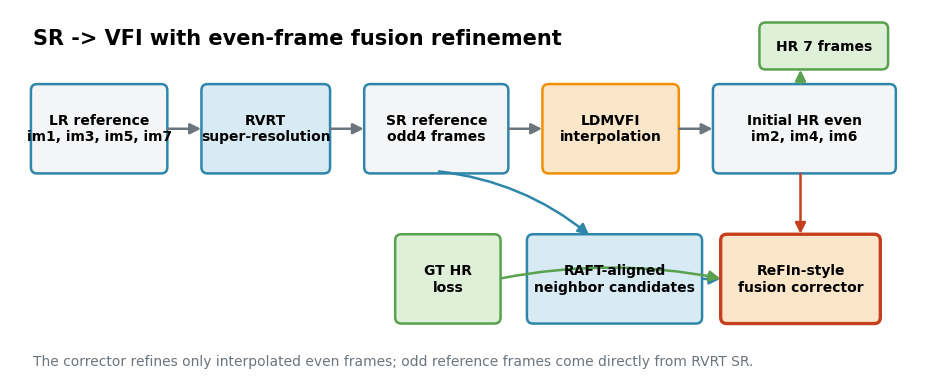
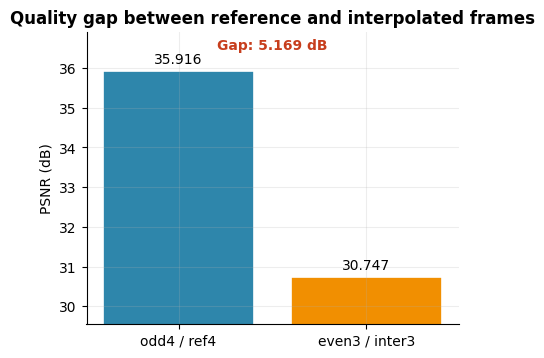
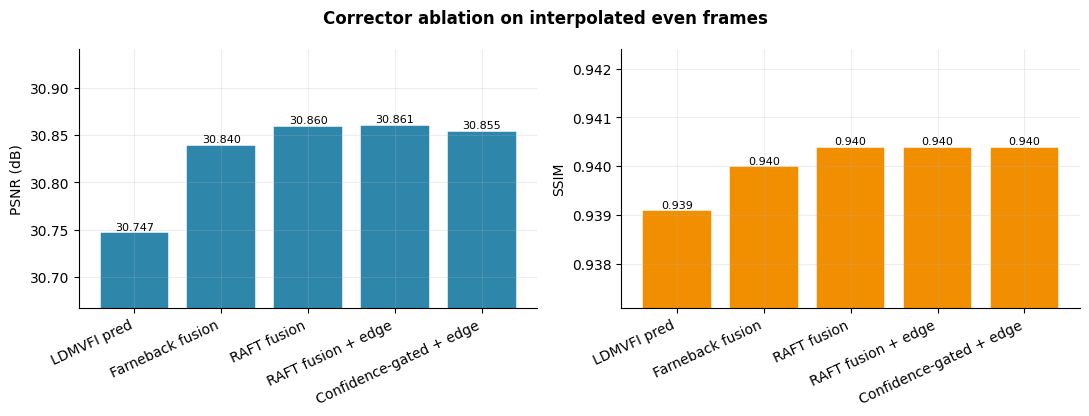
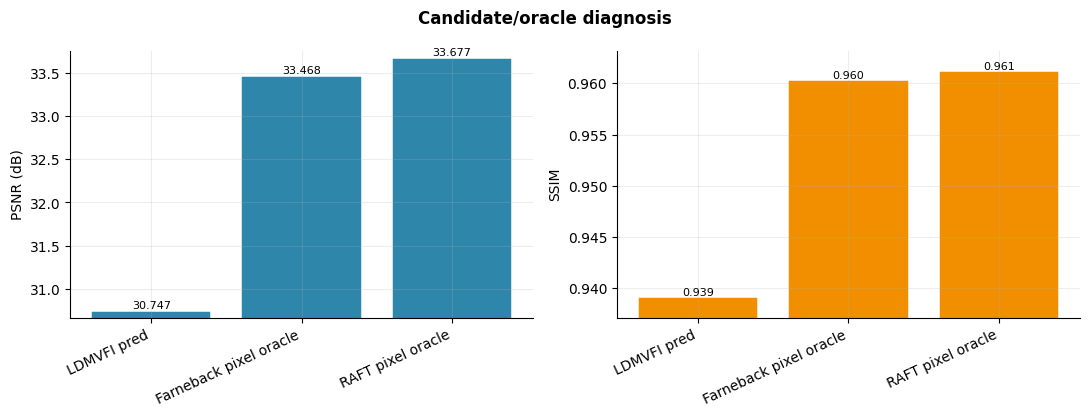

These charts were generated, in order, by the following Python code:
import argparse
import csv
import json
from pathlib import Path
from typing import Dict, Iterable, List, Optional, Sequence

import matplotlib.pyplot as plt
from matplotlib.patches import FancyArrowPatch, FancyBboxPatch


COLORS = {
    "blue": "#2E86AB",
    "orange": "#F18F01",
    "red": "#C73E1D",
    "green": "#59A14F",
    "teal": "#76B7B2",
    "gray": "#6C757D",
    "light_blue": "#D8EAF4",
    "light_orange": "#FCE6C9",
    "light_green": "#DFF0D8",
    "light_gray": "#F4F5F7",
}


DEFAULT_MAIN_RESULTS = [
    {
        "method": "SR-VFI baseline",
        "all7": {"PSNR": 29.716, "SSIM": 0.910},
        "odd4": {"PSNR": 30.825, "SSIM": 0.917},
        "even3": {"PSNR": 28.237, "SSIM": 0.901},
    },
    {
        "method": "RAFT fusion + edge",
        "all7": {"PSNR": 29.745, "SSIM": 0.911},
        "odd4": {"PSNR": 30.825, "SSIM": 0.917},
        "even3": {"PSNR": 28.305, "SSIM": 0.902},
    },
]


DEFAULT_ABLATION = [
    {"method": "LDMVFI pred", "PSNR": 30.7474, "SSIM": 0.9391},
    {"method": "Farneback fusion", "PSNR": 30.8399, "SSIM": 0.9400},
    {"method": "RAFT fusion", "PSNR": 30.8599, "SSIM": 0.9404},
    {"method": "RAFT fusion + edge", "PSNR": 30.8607, "SSIM": 0.9404},
    {"method": "Confidence-gated + edge", "PSNR": 30.8547, "SSIM": 0.9404},
]


DEFAULT_ORACLE = [
    {"method": "LDMVFI pred", "PSNR": 30.7474, "SSIM": 0.9391},
    {"method": "Farneback pixel oracle", "PSNR": 33.4681, "SSIM": 0.9603},
    {"method": "RAFT pixel oracle", "PSNR": 33.6767, "SSIM": 0.9612},
]


def setup_style() -> None:
    plt.rcParams.update(
        {
            "font.family": "DejaVu Sans",
            "font.size": 10,
            "axes.titlesize": 12,
            "axes.labelsize": 10,
            "axes.spines.top": False,
            "axes.spines.right": False,
            "axes.grid": True,
            "grid.alpha": 0.22,
            "legend.frameon": False,
            "savefig.dpi": 450,
            "savefig.bbox": "tight",
        }
    )


def parse_formats(value: str) -> List[str]:
    formats = [item.strip().lower().lstrip(".") for item in value.split(",") if item.strip()]
    allowed = {"png", "svg", "pdf"}
    bad = sorted(set(formats) - allowed)
    if bad:
        raise argparse.ArgumentTypeError(f"Unsupported output format(s): {', '.join(bad)}")
    return formats or ["png", "svg"]


def metric_text(metrics: Dict[str, Optional[float]], name: str) -> str:
    value = metrics.get(name)
    if value is None:
        return "-"
    if name.upper() == "SSIM" or name.upper() == "LPIPS":
        return f"{value:.3f}"
    return f"{value:.3f}".rstrip("0").rstrip(".")


def present_metrics(rows: Sequence[Dict[str, object]], groups: Sequence[str]) -> List[str]:
    metrics = ["PSNR", "SSIM", "LPIPS"]
    visible = []
    for metric in metrics:
        if any(row.get(group, {}).get(metric) is not None for row in rows for group in groups):
            visible.append(metric)
    return visible or ["PSNR", "SSIM"]


def maybe_summary_dir(path: Path) -> Path:
    return path / "_summaries" if (path / "_summaries").is_dir() else path


def load_eval_overall(summary_root: str) -> Dict[str, Dict[str, float]]:
    summary_dir = maybe_summary_dir(Path(summary_root))
    paths = sorted(summary_dir.glob("*.json"))
    if not paths:
        raise FileNotFoundError(f"No summary json files found under {summary_dir}")
    summaries = []
    for path in paths:
        with path.open("r", encoding="utf-8") as f:
            summaries.append(json.load(f))
    if "averages" not in summaries[0]:
        raise ValueError(f"{paths[0]} does not contain grouped averages")

    groups = list(summaries[0]["averages"].keys())
    overall: Dict[str, Dict[str, float]] = {}
    for group in groups:
        overall[group] = {}
        metric_names = list(summaries[0]["averages"][group].keys())
        for metric in metric_names:
            weighted_sum = 0.0
            weight_sum = 0
            for item in summaries:
                value = item["averages"][group].get(metric)
                if value is None:
                    continue
                weight = item.get("metric_frame_counts", {}).get(group, {}).get(metric, item["num_samples"])
                weighted_sum += value * weight
                weight_sum += weight
            if weight_sum:
                overall[group][metric] = round(weighted_sum / weight_sum, 3)
    return overall


def main_result_rows(args) -> List[Dict[str, object]]:
    rows = []
    if args.baseline_summary_dir:
        rows.append({"method": args.baseline_name, **load_eval_overall(args.baseline_summary_dir)})
    if args.corrector_summary_dir:
        rows.append({"method": args.corrector_name, **load_eval_overall(args.corrector_summary_dir)})
    return rows or DEFAULT_MAIN_RESULTS


def load_metric_rows(path: str) -> List[Dict[str, float]]:
    input_path = Path(path)
    if input_path.suffix.lower() == ".json":
        with input_path.open("r", encoding="utf-8") as f:
            data = json.load(f)
        rows = data.get("rows", data)
    else:
        with input_path.open("r", newline="", encoding="utf-8-sig") as f:
            rows = list(csv.DictReader(f))

    parsed_rows = []
    for row in rows:
        normalized = {str(key).strip().lower(): value for key, value in row.items()}
        parsed_rows.append(
            {
                "method": str(normalized["method"]),
                "PSNR": float(normalized["psnr"]),
                "SSIM": float(normalized["ssim"]),
            }
        )
    return parsed_rows


def save_figure(fig, output_base: Path, formats: Iterable[str]) -> None:
    output_base.parent.mkdir(parents=True, exist_ok=True)
    for fmt in formats:
        fig.savefig(output_base.with_suffix(f".{fmt}"))
    plt.close(fig)


def draw_box(ax, xy, width, height, text, facecolor, edgecolor=COLORS["blue"], lw=1.8):
    box = FancyBboxPatch(
        xy,
        width,
        height,
        boxstyle="round,pad=0.03,rounding_size=0.08",
        linewidth=lw,
        edgecolor=edgecolor,
        facecolor=facecolor,
    )
    ax.add_patch(box)
    ax.text(xy[0] + width / 2, xy[1] + height / 2, text, ha="center", va="center", weight="bold")


def draw_arrow(ax, start, end, color=COLORS["gray"], rad=0.0):
    arrow = FancyArrowPatch(
        start,
        end,
        arrowstyle="-|>",
        mutation_scale=16,
        linewidth=1.8,
        color=color,
        connectionstyle=f"arc3,rad={rad}",
    )
    ax.add_patch(arrow)


def plot_framework(output_dir: Path, formats: Iterable[str]) -> None:
    fig, ax = plt.subplots(figsize=(12, 4.8))
    ax.set_xlim(0, 12)
    ax.set_ylim(0, 4.8)
    ax.axis("off")

    draw_box(ax, (0.3, 2.7), 1.7, 1.1, "LR reference\nim1, im3, im5, im7", COLORS["light_gray"])
    draw_box(ax, (2.5, 2.7), 1.6, 1.1, "RVRT\nsuper-resolution", COLORS["light_blue"])
    draw_box(ax, (4.6, 2.7), 1.8, 1.1, "SR reference\nodd4 frames", COLORS["light_gray"])
    draw_box(ax, (6.9, 2.7), 1.7, 1.1, "LDMVFI\ninterpolation", COLORS["light_orange"], COLORS["orange"])
    draw_box(ax, (9.1, 2.7), 2.3, 1.1, "Initial HR even\nim2, im4, im6", COLORS["light_gray"])

    draw_box(ax, (6.7, 0.75), 2.2, 1.1, "RAFT-aligned\nneighbor candidates", COLORS["light_blue"])
    draw_box(ax, (9.2, 0.75), 2.0, 1.1, "ReFIn-style\nfusion corrector", COLORS["light_orange"], COLORS["red"], lw=2.4)
    draw_box(ax, (5.0, 0.75), 1.3, 1.1, "GT HR\nloss", COLORS["light_green"], COLORS["green"])
    draw_box(ax, (9.7, 4.05), 1.6, 0.55, "HR 7 frames", COLORS["light_green"], COLORS["green"])

    draw_arrow(ax, (2.0, 3.25), (2.5, 3.25))
    draw_arrow(ax, (4.1, 3.25), (4.6, 3.25))
    draw_arrow(ax, (6.4, 3.25), (6.9, 3.25))
    draw_arrow(ax, (8.6, 3.25), (9.1, 3.25))
    draw_arrow(ax, (5.5, 2.7), (7.5, 1.85), color=COLORS["blue"], rad=-0.15)
    draw_arrow(ax, (8.9, 1.3), (9.2, 1.3), color=COLORS["blue"])
    draw_arrow(ax, (10.2, 2.7), (10.2, 1.85), color=COLORS["red"])
    draw_arrow(ax, (6.3, 1.3), (9.2, 1.3), color=COLORS["green"], rad=-0.1)
    draw_arrow(ax, (10.2, 3.8), (10.2, 4.05), color=COLORS["green"])

    ax.text(0.3, 4.35, "SR -> VFI with even-frame fusion refinement", fontsize=15, weight="bold")
    ax.text(
        0.3,
        0.18,
        "The corrector refines only interpolated even frames; odd reference frames come directly from RVRT SR.",
        color=COLORS["gray"],
    )
    save_figure(fig, output_dir / "fig3_method_framework", formats)


def write_main_result_tables(rows: List[Dict[str, object]], output_dir: Path) -> None:
    output_dir.mkdir(parents=True, exist_ok=True)
    groups = ["all7", "odd4", "even3"]
    metrics = present_metrics(rows, groups)
    header = ["Method"] + [f"{group} {metric}" for group in groups for metric in metrics]

    csv_path = output_dir / "table_full_chain_results.csv"
    with csv_path.open("w", newline="", encoding="utf-8") as f:
        writer = csv.writer(f)
        writer.writerow(header)
        for row in rows:
            writer.writerow(
                [row["method"]]
                + [metric_text(row.get(group, {}), metric) for group in groups for metric in metrics]
            )

    md_lines = ["| " + " | ".join(header) + " |", "| " + " | ".join(["---"] * len(header)) + " |"]
    for row in rows:
        values = [str(row["method"])] + [metric_text(row.get(group, {}), metric) for group in groups for metric in metrics]
        md_lines.append("| " + " | ".join(values) + " |")
    (output_dir / "table_full_chain_results.md").write_text("\n".join(md_lines) + "\n", encoding="utf-8")

    latex_lines = [
        "\\begin{tabular}{l" + "c" * (len(groups) * len(metrics)) + "}",
        "\\toprule",
        "Method & "
        + " & ".join(
            f"\\multicolumn{{{len(metrics)}}}{{c}}{{{label}}}"
            for label in ("all7", "odd4/ref4", "even3/inter3")
        )
        + " \\\\",
        " & " + " & ".join(metric for _ in groups for metric in metrics) + " \\\\",
        "\\midrule",
    ]
    for row in rows:
        values = [str(row["method"])] + [metric_text(row.get(group, {}), metric) for group in groups for metric in metrics]
        latex_lines.append(" & ".join(values) + " \\\\")
    latex_lines.extend(["\\bottomrule", "\\end{tabular}"])
    (output_dir / "table_full_chain_results.tex").write_text("\n".join(latex_lines) + "\n", encoding="utf-8")


def plot_main_result_table(rows: List[Dict[str, object]], output_dir: Path, formats: Iterable[str]) -> None:
    groups = ["all7", "odd4", "even3"]
    metrics = present_metrics(rows, groups)
    columns = ["Method"] + [f"{group}\n{metric}" for group in groups for metric in metrics]
    cell_text = []
    for row in rows:
        cell_text.append(
            [row["method"]] + [metric_text(row.get(group, {}), metric) for group in groups for metric in metrics]
        )

    fig, ax = plt.subplots(figsize=(13, 1.6 + 0.42 * len(rows)))
    ax.axis("off")
    table = ax.table(cellText=cell_text, colLabels=columns, loc="center", cellLoc="center")
    table.auto_set_font_size(False)
    table.set_fontsize(8.5)
    table.scale(1, 1.55)
    for (row_idx, col_idx), cell in table.get_celld().items():
        cell.set_edgecolor("#D0D4DC")
        if row_idx == 0:
            cell.set_facecolor("#E8ECF3")
            cell.set_text_props(weight="bold")
        elif col_idx == 0:
            cell.set_facecolor("#F8F8F6")
            cell.set_text_props(ha="left")
    ax.set_title("Full-chain evaluation summary", pad=18, weight="bold")
    save_figure(fig, output_dir / "table_full_chain_results", formats)


def plot_odd_even_gap(args, output_dir: Path, formats: Iterable[str]) -> None:
    labels = ["odd4 / ref4", "even3 / inter3"]
    values = [args.gap_odd4_psnr, args.gap_even3_psnr]
    colors = [COLORS["blue"], COLORS["orange"]]
    fig, ax = plt.subplots(figsize=(4.8, 3.8))
    bars = ax.bar(labels, values, color=colors, edgecolor="white", linewidth=1.2)
    ax.set_ylabel("PSNR (dB)")
    ax.set_title("Quality gap between reference and interpolated frames", weight="bold")
    ax.set_ylim(min(values) - 1.2, max(values) + 1.0)
    for bar, value in zip(bars, values):
        ax.text(bar.get_x() + bar.get_width() / 2, value + 0.12, f"{value:.3f}", ha="center", va="bottom")
    gap = values[0] - values[1]
    ax.text(0.5, max(values) + 0.55, f"Gap: {gap:.3f} dB", ha="center", color=COLORS["red"], weight="bold")
    save_figure(fig, output_dir / "fig4_odd_even_gap", formats)


def plot_metric_bars(rows: List[Dict[str, float]], title: str, output_base: Path, formats: Iterable[str]) -> None:
    labels = [row["method"] for row in rows]
    x = list(range(len(rows)))
    psnr = [row["PSNR"] for row in rows]
    ssim = [row["SSIM"] for row in rows]

    fig, axes = plt.subplots(1, 2, figsize=(11, 4.2))
    for ax, values, metric, color in [
        (axes[0], psnr, "PSNR (dB)", COLORS["blue"]),
        (axes[1], ssim, "SSIM", COLORS["orange"]),
    ]:
        bars = ax.bar(x, values, color=color, edgecolor="white", linewidth=1.1)
        ax.set_xticks(x, labels, rotation=25, ha="right")
        ax.set_ylabel(metric)
        ax.set_ylim(min(values) - (0.08 if metric.startswith("PSNR") else 0.002), max(values) + (0.08 if metric.startswith("PSNR") else 0.002))
        for bar, value in zip(bars, values):
            text = f"{value:.3f}" if metric == "SSIM" else f"{value:.3f}"
            ax.text(bar.get_x() + bar.get_width() / 2, value, text, ha="center", va="bottom", fontsize=8)
    fig.suptitle(title, weight="bold")
    fig.tight_layout()
    save_figure(fig, output_base, formats)


def load_oracle_rows(args) -> List[Dict[str, float]]:
    if not args.raft_diagnosis_json and not args.farneback_diagnosis_json:
        return DEFAULT_ORACLE

    rows: List[Dict[str, float]] = []
    pred_added = False
    for label, path in [("Farneback pixel oracle", args.farneback_diagnosis_json), ("RAFT pixel oracle", args.raft_diagnosis_json)]:
        if not path:
            continue
        with Path(path).open("r", encoding="utf-8") as f:
            item = json.load(f)
        metrics = item["metrics"]
        if not pred_added and "pred" in metrics:
            rows.append({"method": "LDMVFI pred", "PSNR": metrics["pred"]["PSNR"], "SSIM": metrics["pred"]["SSIM"]})
            pred_added = True
        oracle = metrics.get("pixel_oracle")
        if oracle:
            rows.append({"method": label, "PSNR": oracle["PSNR"], "SSIM": oracle["SSIM"]})
    return rows


def main() -> None:
    parser = argparse.ArgumentParser(description="Generate thesis/paper figures for the RVRT + LDMVFI corrector experiments.")
    parser.add_argument("--output-dir", default="figures/paper", help="Directory for generated figures and tables.")
    parser.add_argument("--formats", type=parse_formats, default=parse_formats("png,svg"), help="Comma-separated formats: png,svg,pdf.")
    parser.add_argument("--baseline-summary-dir", default="", help="Eval output root or _summaries dir for the baseline full-chain table.")
    parser.add_argument("--corrector-summary-dir", default="", help="Eval output root or _summaries dir for the best corrector full-chain table.")
    parser.add_argument("--baseline-name", default="SR-VFI baseline")
    parser.add_argument("--corrector-name", default="RAFT fusion + edge")
    parser.add_argument("--gap-odd4-psnr", type=float, default=35.916)
    parser.add_argument("--gap-even3-psnr", type=float, default=30.747)
    parser.add_argument("--raft-diagnosis-json", default="", help="Optional RAFT diagnose_even_corrector_cache summary json.")
    parser.add_argument("--farneback-diagnosis-json", default="", help="Optional Farneback diagnose_even_corrector_cache summary json.")
    parser.add_argument(
        "--ablation-results",
        default="",
        help="Optional CSV/JSON with columns/keys: method, PSNR, SSIM. If omitted, built-in draft ablation values are used.",
    )
    args = parser.parse_args()

    setup_style()
    output_dir = Path(args.output_dir)
    rows = main_result_rows(args)

    plot_framework(output_dir, args.formats)
    write_main_result_tables(rows, output_dir)
    plot_main_result_table(rows, output_dir, args.formats)
    plot_odd_even_gap(args, output_dir, args.formats)
    ablation_rows = load_metric_rows(args.ablation_results) if args.ablation_results else DEFAULT_ABLATION
    plot_metric_bars(ablation_rows, "Corrector ablation on interpolated even frames", output_dir / "fig5_corrector_ablation", args.formats)
    plot_metric_bars(load_oracle_rows(args), "Candidate/oracle diagnosis", output_dir / "fig6_candidate_oracle", args.formats)

    print(f"Generated paper figures under {output_dir.resolve()}")


if __name__ == "__main__":
    main()
